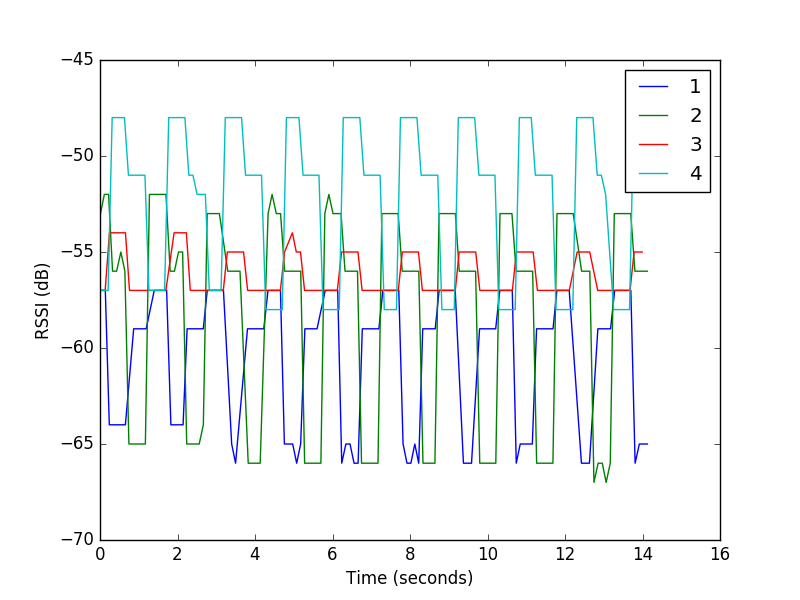

The data file committed next to this chart (first rows):
4, 101, 22277, -57
2, 101, 22289, -53
3, 101, 22301, -57
1, 101, 22305, -57
4, 102, 22382, -57
2, 102, 22389, -52
3, 102, 22410, -57
1, 102, 22414, -57
4, 103, 22487, -57
2, 103, 22498, -52
1, 103, 22517, -64
3, 103, 22521, -54
4, 104, 22591, -48
2, 104, 22601, -56
3, 104, 22623, -54
2, 105, 22706, -56
1, 105, 22723, -64
3, 105, 22726, -54
4, 106, 22799, -48
2, 106, 22815, -55
3, 106, 22830, -54
1, 106, 22832, -64
4, 107, 22908, -48
2, 107, 22919, -56
1, 107, 22932, -64
3, 107, 22934, -54
4, 108, 23011, -51
2, 108, 23023, -65
3, 108, 23038, -57
4, 109, 23117, -51
2, 109, 23133, -65
1, 110, 23146, -59
3, 110, 23148, -57
4, 110, 23221, -51
2, 111, 23243, -65
1, 111, 23252, -59
3, 111, 23254, -57
4, 111, 23329, -51
2, 112, 23347, -65
4, 112, 23437, -51
2, 113, 23448, -65
3, 113, 23464, -57
1, 113, 23468, -59
4, 113, 23539, -57
2, 114, 23553, -52
3, 114, 23572, -57
4, 115, 23642, -57
2, 115, 23662, -52
3, 115, 23672, -57
1, 115, 23677, -57
4, 116, 23743, -57
2, 116, 23766, -52
3, 116, 23773, -57
1, 116, 23785, -57
4, 117, 23843, -57
2, 117, 23871, -52
3, 117, 23874, -57
1, 117, 23890, -57
4, 118, 23944, -57
3, 118, 23977, -57
2, 118, 23979, -52
... 439 more rows
